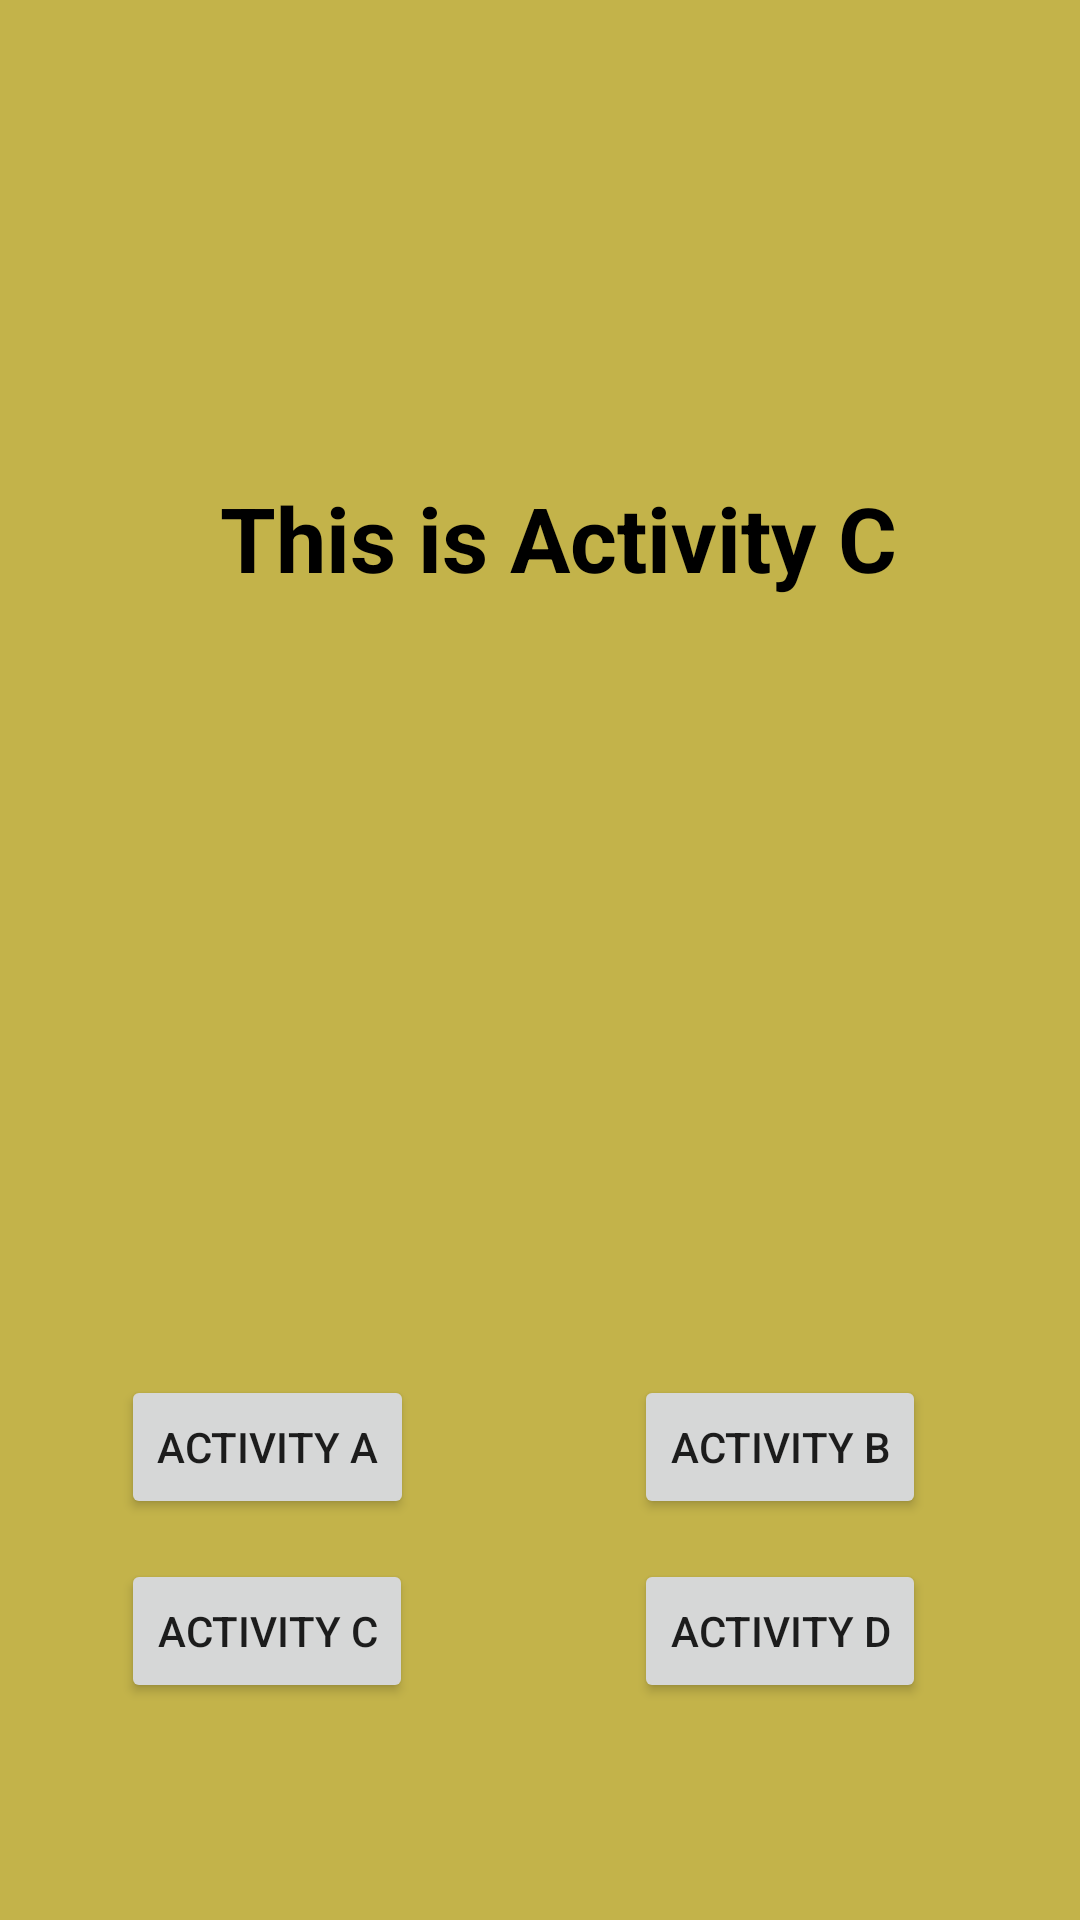

This screen was rendered from an Android layout file. Write that file and the resources it references.
<!-- AndroidManifest.xml: application theme Theme.ActivityLaunchMode -->
<!-- res/layout/activity_c.xml -->
<?xml version="1.0" encoding="utf-8"?>
<androidx.constraintlayout.widget.ConstraintLayout xmlns:android="http://schemas.android.com/apk/res/android"
    xmlns:app="http://schemas.android.com/apk/res-auto"
    xmlns:tools="http://schemas.android.com/tools"
    android:layout_width="match_parent"
    android:layout_height="match_parent"
    android:background="#C3B34A">


        <Button
            android:id="@+id/btn1_C"
            android:layout_width="wrap_content"
            android:layout_height="wrap_content"
            android:layout_alignParentStart="true"
            android:layout_alignParentTop="true"
            android:layout_alignParentEnd="true"
            android:layout_alignParentBottom="true"
            android:text="Activity A"
            app:layout_constraintBottom_toBottomOf="parent"
            app:layout_constraintEnd_toEndOf="parent"
            app:layout_constraintHorizontal_bias="0.154"
            app:layout_constraintStart_toStartOf="parent"
            app:layout_constraintTop_toTopOf="parent"
            app:layout_constraintVertical_bias="0.774"
            tools:ignore="MissingConstraints" />

        <Button
            android:id="@+id/btn2_C"
            android:layout_width="wrap_content"
            android:layout_height="wrap_content"
            android:layout_alignParentStart="true"
            android:layout_alignParentEnd="true"
            android:layout_alignParentBottom="true"
            android:text="Activity B"
            app:layout_constraintBottom_toBottomOf="parent"
            app:layout_constraintEnd_toEndOf="parent"
            app:layout_constraintHorizontal_bias="0.805"
            app:layout_constraintStart_toStartOf="parent"
            app:layout_constraintTop_toTopOf="parent"
            app:layout_constraintVertical_bias="0.774" />

        <Button
            android:id="@+id/btn4_C"
            android:layout_width="wrap_content"
            android:layout_height="wrap_content"
            android:text="Activity D"
            app:layout_constraintBottom_toBottomOf="parent"
            app:layout_constraintEnd_toEndOf="parent"
            app:layout_constraintHorizontal_bias="0.804"
            app:layout_constraintStart_toStartOf="parent"
            app:layout_constraintTop_toTopOf="parent"
            app:layout_constraintVertical_bias="0.878" />

        <Button
            android:id="@+id/btn3_C"
            android:layout_width="wrap_content"
            android:layout_height="wrap_content"
            android:text="Activity C"
            app:layout_constraintBottom_toBottomOf="parent"
            app:layout_constraintEnd_toEndOf="parent"
            app:layout_constraintHorizontal_bias="0.154"
            app:layout_constraintStart_toStartOf="parent"
            app:layout_constraintTop_toTopOf="parent"
            app:layout_constraintVertical_bias="0.878" />

        <TextView
            android:id="@+id/textView4"
            android:layout_width="wrap_content"
            android:layout_height="wrap_content"
            android:text="This is Activity C"
            android:textColor="@color/black"
            android:textSize="30sp"
            android:textStyle="bold"
            app:layout_constraintBottom_toBottomOf="parent"
            app:layout_constraintEnd_toEndOf="parent"
            app:layout_constraintHorizontal_bias="0.547"
            app:layout_constraintStart_toStartOf="parent"
            app:layout_constraintTop_toTopOf="parent"
            app:layout_constraintVertical_bias="0.265" />

    </androidx.constraintlayout.widget.ConstraintLayout>
<!-- resources referenced by this layout -->
<resources>
  <style name="Theme.ActivityLaunchMode" parent="Theme.MaterialComponents.DayNight.DarkActionBar">
          
          <item name="colorPrimary">@color/purple_500</item>
          <item name="colorPrimaryVariant">@color/purple_700</item>
          <item name="colorOnPrimary">@color/white</item>
          
          <item name="colorSecondary">@color/teal_200</item>
          <item name="colorSecondaryVariant">@color/teal_700</item>
          <item name="colorOnSecondary">@color/black</item>
          
          <item name="android:statusBarColor">?attr/colorPrimaryVariant</item>
          
      </style>
  <!-- not gathered from this repository: default colours our renderer supplied (Android Studio template values) -->
  <color name="purple_500">#FF6200EE</color>
  <color name="purple_700">#FF3700B3</color>
  <color name="teal_200">#FF03DAC5</color>
  <color name="teal_700">#FF018786</color>
  <color name="black">#FF000000</color>
  <color name="white">#FFFFFFFF</color>
</resources>
